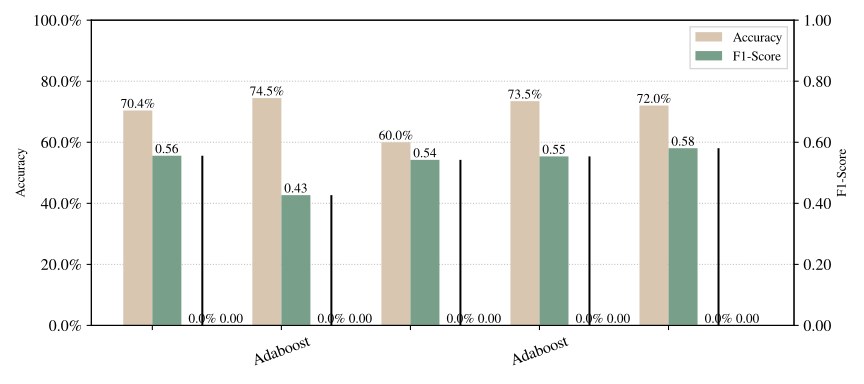

The data file committed next to this chart (first rows):
Model, Model Details, Mean Acc, Std Acc, Mean F1, Std F1
Adaboost, AdaBoostClassifier(n_estimators=256), 0.7041, 0.0, 0.556, 0.0
Adaboost, 0.7041, 0.0, 0.556, 0.0, 
MLP, MLPClassifier(early_stopping=True, hidde…, 0.7449, 0.0, 0.4269, 0.0
MLP, 0.7449, 0.0, 0.4269, 0.0, 
Naive Bayes, MultinomialNB(), 0.6, 0.0, 0.5423, 0.0
Naive Bayes, 0.6, 0.0, 0.5423, 0.0, 
RF, RandomForestClassifier(n_estimators=2048…, 0.7347, 0.0, 0.5538, 0.0
RF, 0.7347, 0.0, 0.5538, 0.0, 
SVM, SVC(C=25, max_iter=2000), 0.7204, 0.0, 0.5805, 0.0
SVM, 0.7204, 0.0, 0.5805, 0.0, 
